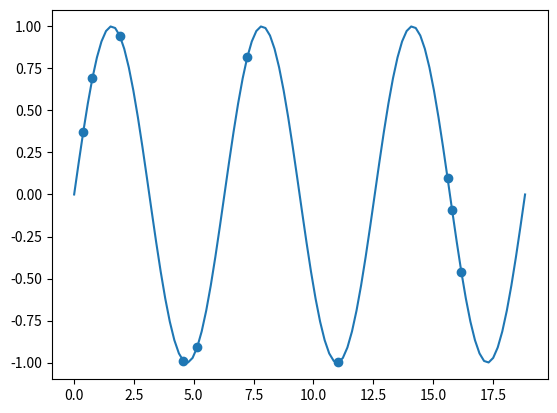

Source code (Python): (Note: this script raises an exception after producing the figure.)
# notes for this course can be founda at:
# https://www.udemy.com/data-science-linear-regression-in-python


import numpy as np
import matplotlib.pyplot as plt


def make_poly(X, deg):
    n = len(X)
    data = [np.ones(n)]
    for d in xrange(deg):
        data.append(X**(d+1))
    return np.vstack(data).T


def fit(X, Y):
    return np.linalg.solve(X.T.dot(X), X.T.dot(Y))


def fit_and_display(X, Y, sample, deg):
    N = len(X)
    train_idx = np.random.choice(N, sample)
    Xtrain = X[train_idx]
    Ytrain = Y[train_idx]

    plt.scatter(Xtrain, Ytrain)
    plt.show()

    # fit polynomial
    Xtrain_poly = make_poly(Xtrain, deg)
    w = fit(Xtrain_poly, Ytrain)

    # display the polynomial
    X_poly = make_poly(X, deg)
    Y_hat = X_poly.dot(w)
    plt.plot(X, Y)
    plt.plot(X, Y_hat)
    plt.scatter(Xtrain, Ytrain)
    plt.title("deg = %d" % deg)
    plt.show()


def get_mse(Y, Yhat):
    d = Y - Yhat
    return d.dot(d) / len(d)


def plot_train_vs_test_curves(X, Y, sample=20, max_deg=20):
    N = len(X)
    train_idx = np.random.choice(N, sample)
    Xtrain = X[train_idx]
    Ytrain = Y[train_idx]

    test_idx = [idx for idx in xrange(N) if idx not in train_idx]
    # test_idx = np.random.choice(N, sample)
    Xtest = X[test_idx]
    Ytest = Y[test_idx]

    mse_trains = []
    mse_tests = []
    for deg in xrange(max_deg+1):
        Xtrain_poly = make_poly(Xtrain, deg)
        w = fit(Xtrain_poly, Ytrain)
        Yhat_train = Xtrain_poly.dot(w)
        mse_train = get_mse(Ytrain, Yhat_train)

        Xtest_poly = make_poly(Xtest, deg)
        Yhat_test = Xtest_poly.dot(w)
        mse_test = get_mse(Ytest, Yhat_test)

        mse_trains.append(mse_train)
        mse_tests.append(mse_test)

    plt.plot(mse_trains, label="train mse")
    plt.plot(mse_tests, label="test mse")
    plt.legend()
    plt.show()

    plt.plot(mse_trains, label="train mse")
    plt.legend()
    plt.show()

if __name__ == "__main__":
    # make up some data and plot it
    N = 100
    X = np.linspace(0, 6*np.pi, N)
    Y = np.sin(X)

    plt.plot(X, Y)
    plt.show()

    for deg in (5, 6, 7, 8, 9):
        fit_and_display(X, Y, 10, deg)
    plot_train_vs_test_curves(X, Y)
